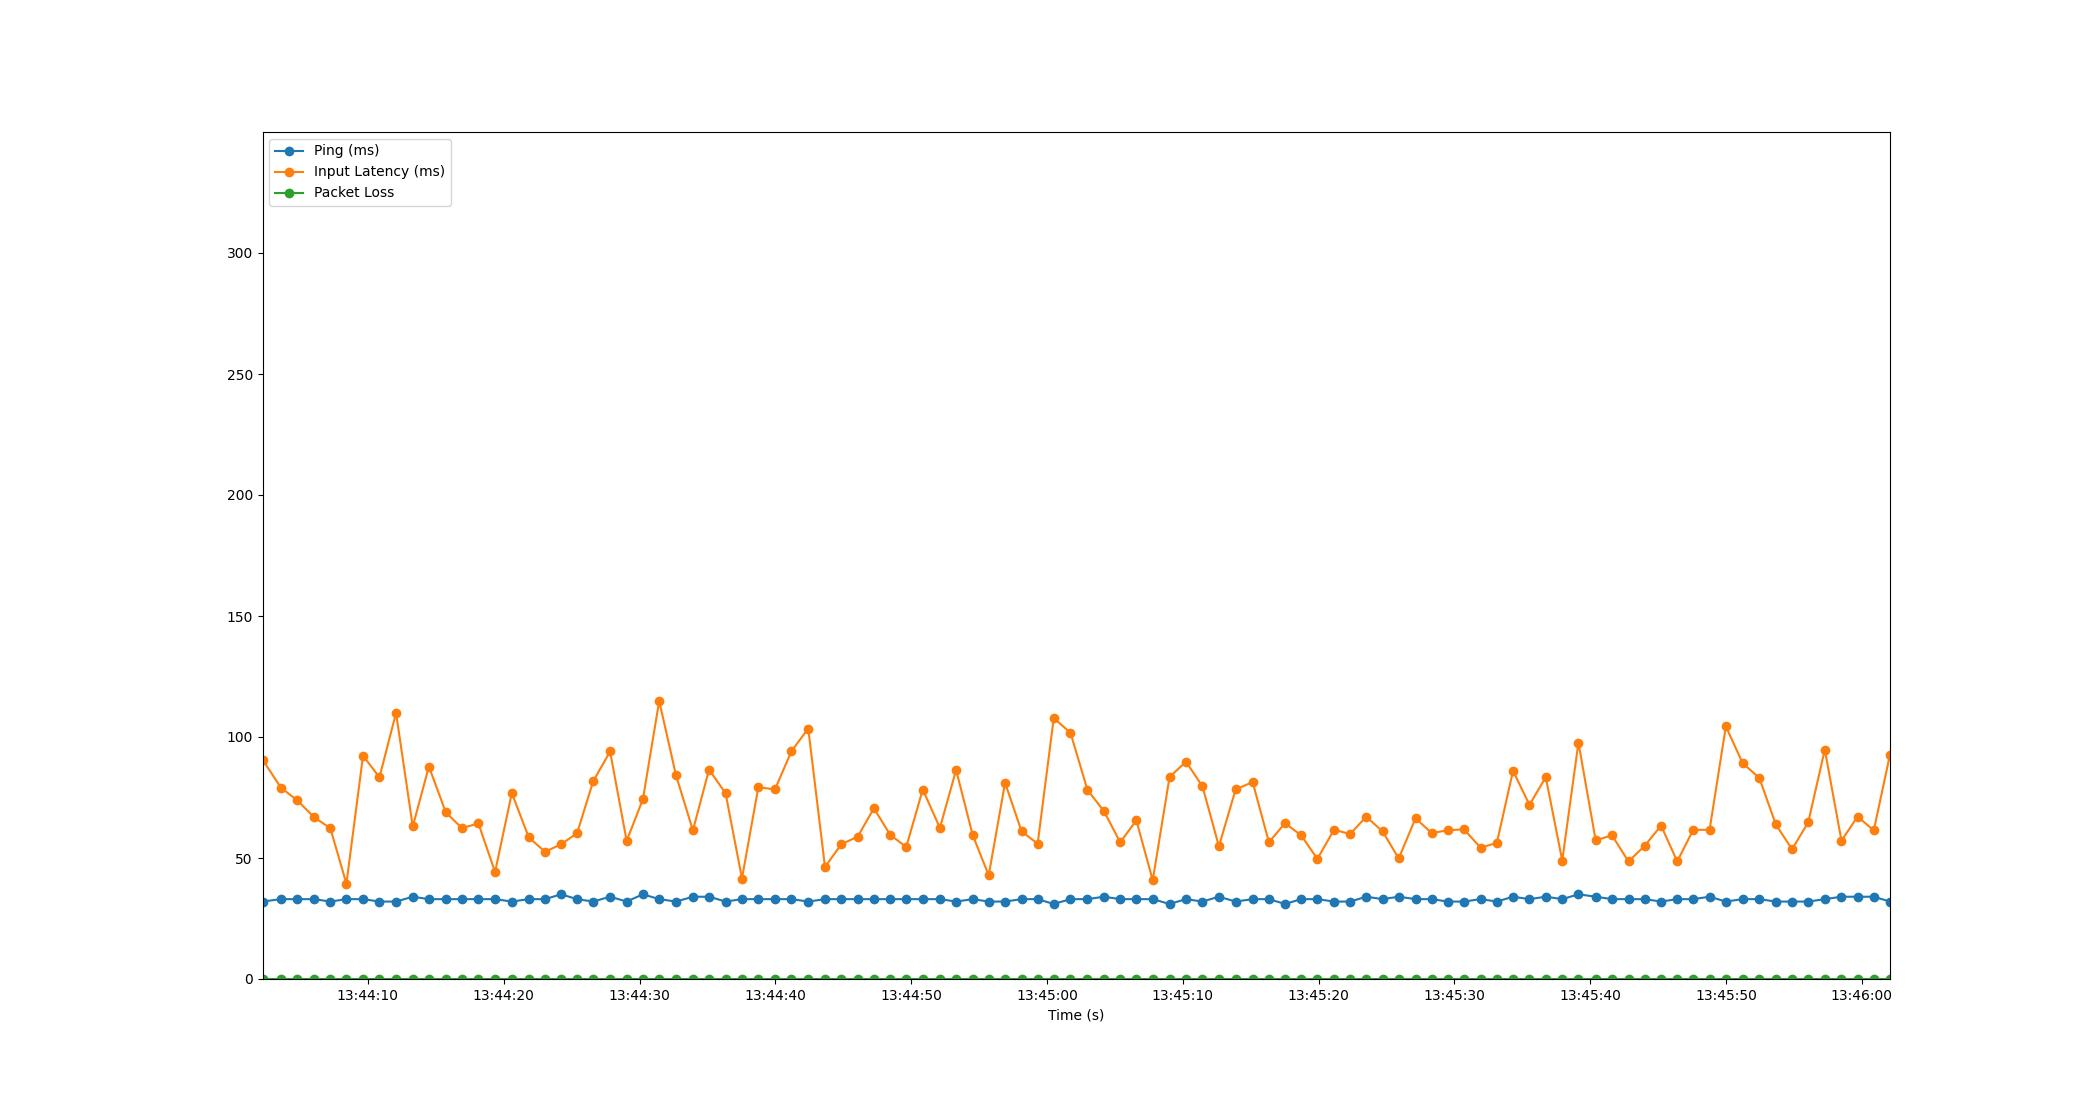

The table this chart was drawn from, first rows:
Time, Timestamp, Ping, Packet Loss, Input Latency
3.0994415283203125e-06, 2023-07-10 13:44:02.240681, 32, 0, 90.69
1.358, 2023-07-10 13:44:03.599169, 33, 0, 79.03
2.553, 2023-07-10 13:44:04.793798, 33, 0, 73.87
3.792, 2023-07-10 13:44:06.032226, 33, 0, 66.86
4.993, 2023-07-10 13:44:07.233515, 32, 0, 62.32
6.179, 2023-07-10 13:44:08.419665, 33, 0, 39.37
7.403, 2023-07-10 13:44:09.643223, 33, 0, 92.28
8.612, 2023-07-10 13:44:10.852938, 32, 0, 83.35
9.833, 2023-07-10 13:44:12.073766, 32, 0, 109.9
11.06, 2023-07-10 13:44:13.304213, 34, 0, 63.02
12.25, 2023-07-10 13:44:14.492161, 33, 0, 87.8
13.5, 2023-07-10 13:44:15.740197, 33, 0, 68.82
14.69, 2023-07-10 13:44:16.930884, 33, 0, 62.33
15.9, 2023-07-10 13:44:18.137461, 33, 0, 64.31
17.12, 2023-07-10 13:44:19.364199, 33, 0, 44.22
18.36, 2023-07-10 13:44:20.598802, 32, 0, 76.81
19.61, 2023-07-10 13:44:21.847382, 33, 0, 58.49
20.81, 2023-07-10 13:44:23.047785, 33, 0, 52.57
21.98, 2023-07-10 13:44:24.223514, 35, 0, 55.67
23.16, 2023-07-10 13:44:25.402275, 33, 0, 60.22
24.35, 2023-07-10 13:44:26.590185, 32, 0, 81.72
25.59, 2023-07-10 13:44:27.834271, 34, 0, 94.01
26.81, 2023-07-10 13:44:29.054215, 32, 0, 57.08
28.01, 2023-07-10 13:44:30.249926, 35, 0, 74.27
29.21, 2023-07-10 13:44:31.450439, 33, 0, 114.9
30.45, 2023-07-10 13:44:32.687020, 32, 0, 84.18
31.69, 2023-07-10 13:44:33.931879, 34, 0, 61.41
32.88, 2023-07-10 13:44:35.120217, 34, 0, 86.55
34.1, 2023-07-10 13:44:36.340229, 32, 0, 76.72
35.3, 2023-07-10 13:44:37.544251, 33, 0, 41.5
36.51, 2023-07-10 13:44:38.748117, 33, 0, 79.23
37.73, 2023-07-10 13:44:39.975592, 33, 0, 78.37
38.94, 2023-07-10 13:44:41.184231, 33, 0, 94.09
40.18, 2023-07-10 13:44:42.424083, 32, 0, 103.5
41.42, 2023-07-10 13:44:43.658023, 33, 0, 46.27
42.61, 2023-07-10 13:44:44.854882, 33, 0, 55.67
43.83, 2023-07-10 13:44:46.068270, 33, 0, 58.84
45.02, 2023-07-10 13:44:47.256243, 33, 0, 70.55
46.21, 2023-07-10 13:44:48.454449, 33, 0, 59.62
47.4, 2023-07-10 13:44:49.639659, 33, 0, 54.55
48.62, 2023-07-10 13:44:50.856204, 33, 0, 78.3
49.88, 2023-07-10 13:44:52.118432, 33, 0, 62.43
51.07, 2023-07-10 13:44:53.310964, 32, 0, 86.4
52.29, 2023-07-10 13:44:54.529254, 33, 0, 59.55
53.47, 2023-07-10 13:44:55.712200, 32, 0, 42.82
54.68, 2023-07-10 13:44:56.917391, 32, 0, 81.1
55.89, 2023-07-10 13:44:58.131882, 33, 0, 61.01
57.08, 2023-07-10 13:44:59.316217, 33, 0, 55.88
58.26, 2023-07-10 13:45:00.500208, 31, 0, 107.8
59.49, 2023-07-10 13:45:01.734069, 33, 0, 101.7
60.74, 2023-07-10 13:45:02.981737, 33, 0, 78.14
61.95, 2023-07-10 13:45:04.186808, 34, 0, 69.43
63.16, 2023-07-10 13:45:05.395841, 33, 0, 56.51
64.34, 2023-07-10 13:45:06.583965, 33, 0, 65.55
65.55, 2023-07-10 13:45:07.789823, 33, 0, 40.8
66.79, 2023-07-10 13:45:09.026200, 31, 0, 83.43
67.99, 2023-07-10 13:45:10.234441, 33, 0, 89.8
69.21, 2023-07-10 13:45:11.450464, 32, 0, 79.63
70.42, 2023-07-10 13:45:12.660086, 34, 0, 54.86
71.66, 2023-07-10 13:45:13.895786, 32, 0, 78.33
... 40 more rows
